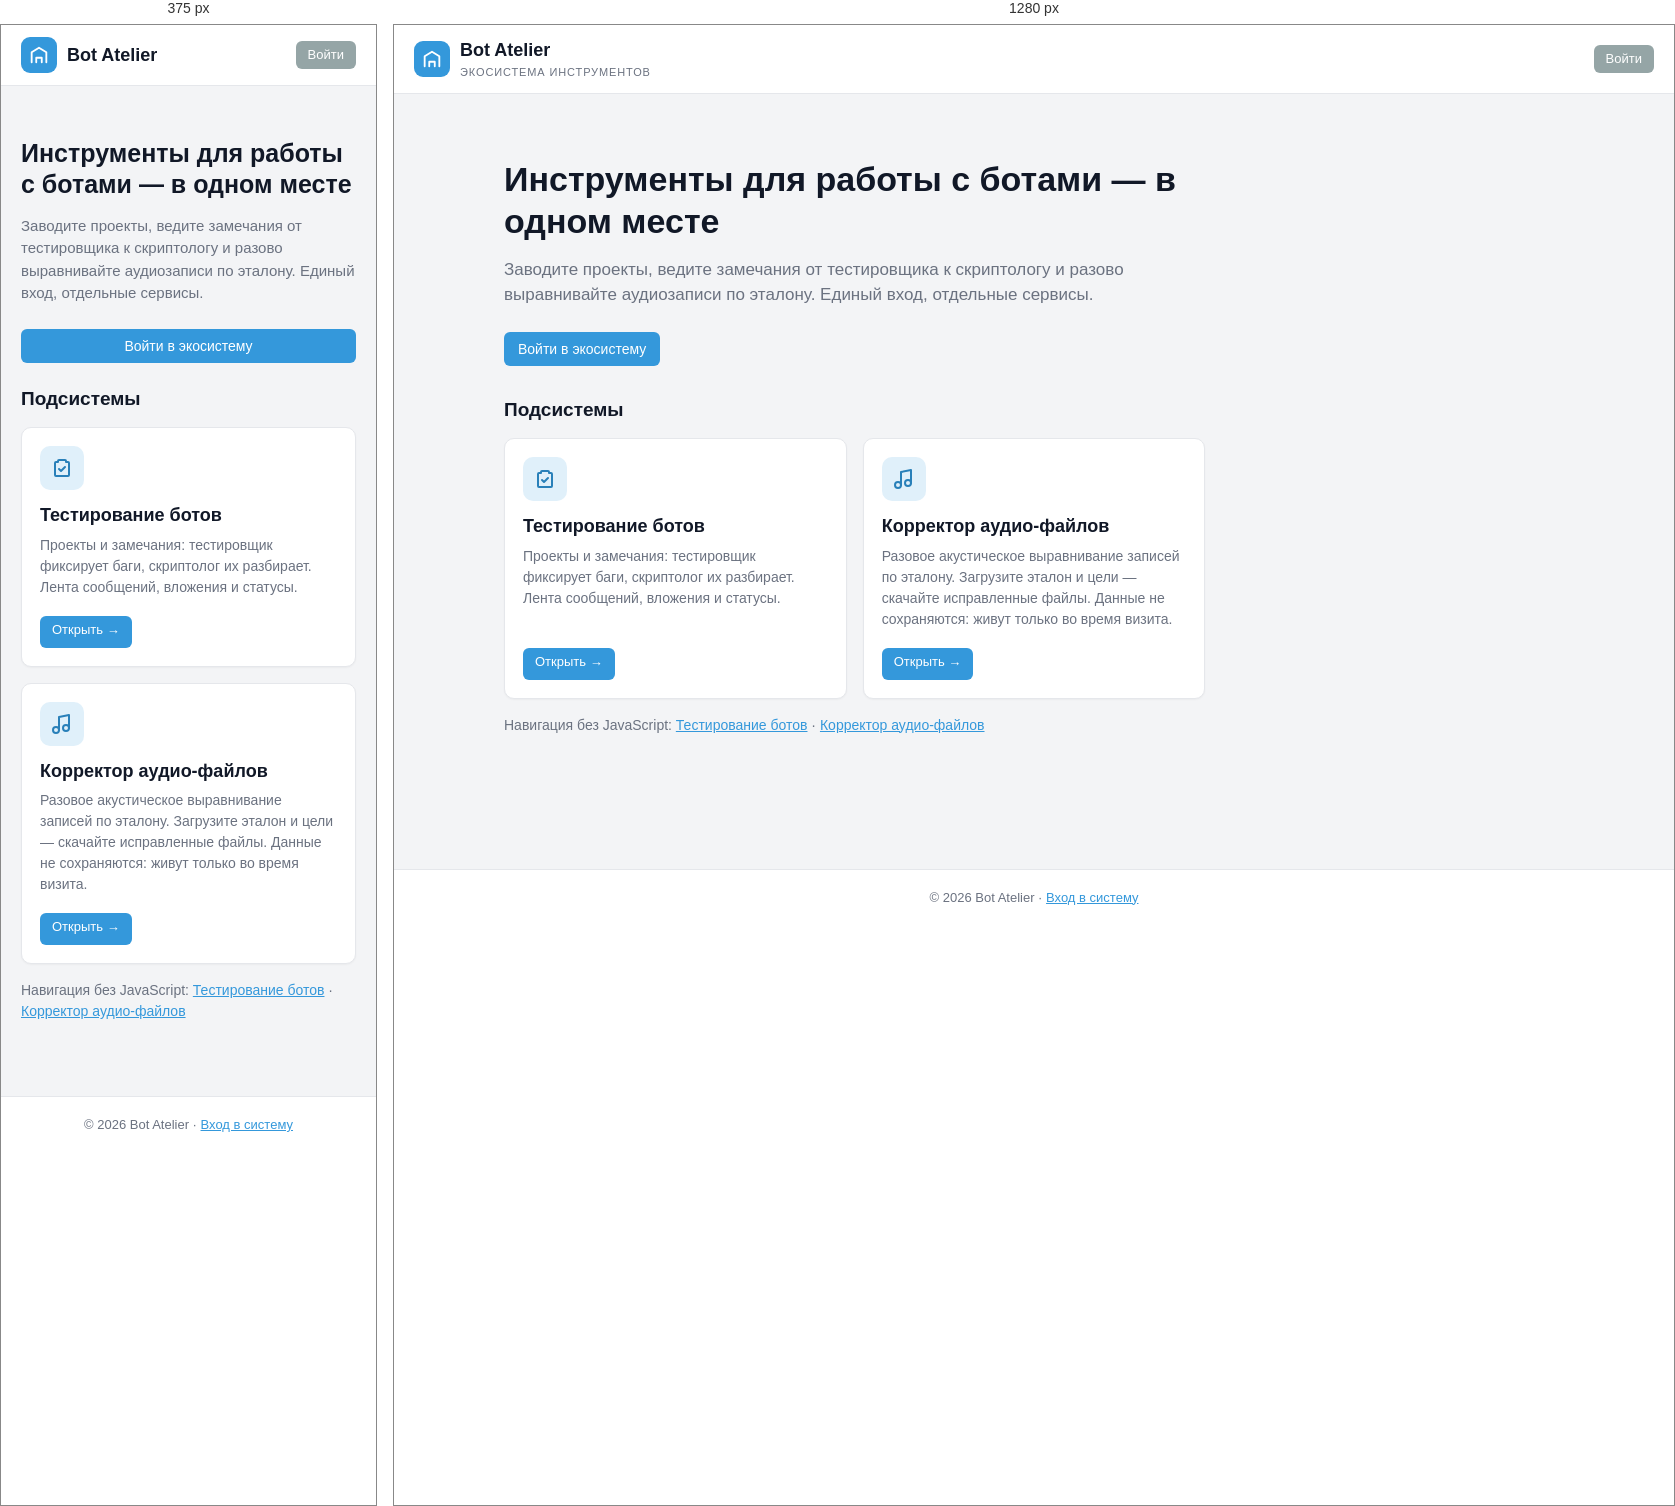
Rendered at 375 px and 1280 px, left to right.

<!-- file: index.html -->
<!DOCTYPE html>
<html lang="ru">
<head>
<meta charset="utf-8">
<meta name="viewport" content="width=device-width, initial-scale=1">
<title>Bot Atelier — экосистема инструментов</title>
<meta name="description" content="Публичная точка входа экосистемы Bot Atelier: тестирование ботов и корректор аудио-файлов. Единый вход, отдельные сервисы.">
<link rel="canonical" href="https://bot-atelier.ru/">
<link rel="icon" type="image/svg+xml" href="/portal-favicon.svg">
<link rel="stylesheet" href="styles.css">
</head>
<body>

<header class="app-topbar">
  <a class="app-brand" href="/" aria-label="Bot Atelier — на главную">
    <span class="app-brand-mark" aria-hidden="true">
      <svg viewBox="0 0 24 24" width="22" height="22" fill="none" stroke="currentColor" stroke-width="2" stroke-linecap="round" stroke-linejoin="round">
        <path d="M4 20V9l8-5 8 5v11"></path>
        <path d="M9 20v-5h6v5"></path>
      </svg>
    </span>
    <span class="app-brand-text">
      <span class="app-brand-name">Bot Atelier</span>
      <span class="app-brand-sub">Экосистема инструментов</span>
    </span>
  </a>
  <div class="app-user">
    <a class="btn btn-secondary btn-sm" id="portal-login" href="https://bot-atelier.ru/login?next=https%3A%2F%2Fbot-atelier.ru%2F">Войти</a>
  </div>
</header>

<main class="page" id="main">
  <section class="hero">
    <h1 class="hero-title">Инструменты для работы с ботами — в одном месте</h1>
    <p class="hero-lead">
      Заводите проекты, ведите замечания от тестировщика к скриптологу
      и разово выравнивайте аудиозаписи по эталону. Единый вход, отдельные сервисы.
    </p>
    <a class="btn btn-primary hero-cta" id="portal-cta" href="https://bot-atelier.ru/login?next=https%3A%2F%2Fbot-atelier.ru%2F">Войти в экосистему</a>
  </section>

  <section class="subsystems" aria-labelledby="subsystems-heading">
    <h2 id="subsystems-heading" class="section-title">Подсистемы</h2>

    <ul class="subsystems-grid" id="subsystems">
      <li class="card subsystem-card">
        <span class="subsystem-icon" aria-hidden="true">
          <svg viewBox="0 0 24 24" width="24" height="24" fill="none" stroke="currentColor" stroke-width="2" stroke-linecap="round" stroke-linejoin="round">
            <path d="M9 4h6a1 1 0 0 1 1 1v1h2a1 1 0 0 1 1 1v12a1 1 0 0 1-1 1H6a1 1 0 0 1-1-1V7a1 1 0 0 1 1-1h2V5a1 1 0 0 1 1-1z"></path>
            <path d="M9 13l2 2 4-4"></path>
          </svg>
        </span>
        <h3 class="subsystem-title">Тестирование ботов</h3>
        <p class="subsystem-desc">
          Проекты и замечания: тестировщик фиксирует баги, скриптолог их разбирает.
          Лента сообщений, вложения и статусы.
        </p>
        <a class="btn btn-primary btn-sm subsystem-open" href="https://testing.bot-atelier.ru/">Открыть →</a>
      </li>

      <li class="card subsystem-card">
        <span class="subsystem-icon" aria-hidden="true">
          <svg viewBox="0 0 24 24" width="24" height="24" fill="none" stroke="currentColor" stroke-width="2" stroke-linecap="round" stroke-linejoin="round">
            <path d="M9 18V5l10-2v13"></path>
            <circle cx="6" cy="18" r="3"></circle>
            <circle cx="16" cy="16" r="3"></circle>
          </svg>
        </span>
        <h3 class="subsystem-title">Корректор аудио-файлов</h3>
        <p class="subsystem-desc">
          Разовое акустическое выравнивание записей по эталону. Загрузите эталон
          и цели — скачайте исправленные файлы. Данные не сохраняются: живут
          только во время визита.
        </p>
        <a class="btn btn-primary btn-sm subsystem-open" href="https://correction-audio.bot-atelier.ru/">Открыть →</a>
      </li>
    </ul>

    <p class="empty" id="subsystems-empty" hidden>Подсистемы пока не подключены</p>

    <noscript>
      <p class="muted noscript-note">
        Навигация без JavaScript:
        <a href="https://testing.bot-atelier.ru/">Тестирование ботов</a> ·
        <a href="https://correction-audio.bot-atelier.ru/">Корректор аудио-файлов</a>
      </p>
    </noscript>
  </section>
</main>

<footer class="site-footer">
  <p id="portal-footer-note">© 2026 Bot Atelier · <a id="portal-footer-login" href="https://bot-atelier.ru/login?next=https%3A%2F%2Fbot-atelier.ru%2F">Вход в систему</a></p>
</footer>

<script type="module" src="subsystems.js"></script>
<script type="module" src="auth-state.js"></script>
</body>
</html>


/* @media block from styles.css */
@media (max-width: 767px) {
  .app-brand-sub {
    display: none;
  }

  .hero {
    padding: 28px 0 24px;
  }

  .hero-title {
    font-size: 25px;
  }

  .hero-lead {
    font-size: 15px;
  }

  .hero-cta {
    display: block;
    width: 100%;
  }

  .subsystems-grid {
    grid-template-columns: 1fr;
  }
}